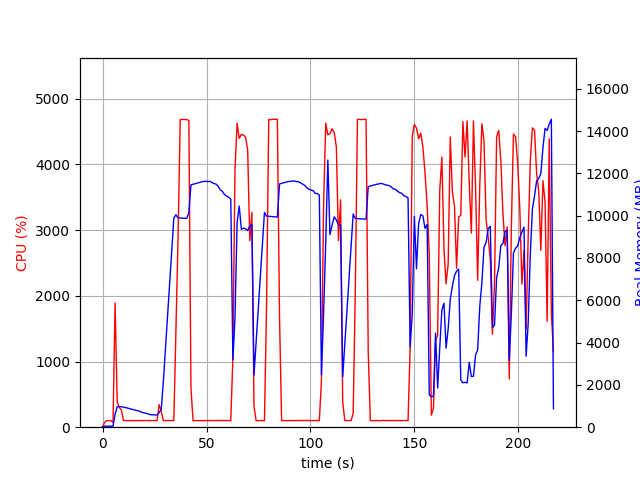

The file beside this chart, header and first rows:
elapsed_time, nproc, cpu, mem_real, mem_virtual
4.38690185546875e-05, 1, 0.0, 6.988, 3186
1.006, 1, 74.5, 48.85, 645.5
2.015, 1, 99.2, 48.85, 645.5
3.023, 1, 100.2, 48.85, 645.5
4.029, 1, 99.4, 48.85, 645.5
5.036, 2, 71.5, 37.93, 3321
6.044, 1, 1894, 615.7, 4599
7.051, 1, 382.2, 968.7, 4971
8.059, 1, 299.6, 968.7, 4971
9.066, 1, 262.1, 967.9, 4971
10.07, 1, 101.2, 944.4, 4971
11.08, 1, 101.3, 924.5, 4971
12.09, 1, 101.3, 904, 4971
13.09, 1, 100.3, 872.4, 4971
14.1, 1, 102.3, 848.9, 4971
15.11, 1, 100.2, 822.2, 4971
16.12, 1, 100.1, 799.5, 4971
17.13, 1, 101.0, 772.7, 4971
18.14, 1, 100.1, 741.3, 4971
19.15, 1, 101.0, 693.9, 4971
20.15, 1, 101.0, 678.3, 4971
21.16, 1, 102.1, 648.2, 4971
22.17, 1, 100.2, 623.5, 4971
23.18, 1, 101.1, 589.4, 4971
24.19, 1, 101.1, 587.5, 4971
25.2, 1, 100.1, 580.2, 4971
26.21, 1, 100.0, 575.5, 4971
27.22, 1, 343.7, 690.6, 5074
28.23, 1, 242.6, 843.5, 6862
29.24, 1, 100.0, 2147, 43304
30.25, 1, 101.1, 3710, 43304
31.26, 1, 102.0, 5277, 43304
32.27, 1, 101.0, 6809, 43304
33.28, 1, 103.0, 8340, 43304
34.29, 1, 100.0, 9890, 43304
35.3, 1, 1486, 10041, 43304
36.31, 1, 2870, 9898, 43304
37.35, 1, 4684, 9894, 43304
38.4, 1, 4686, 9885, 43304
39.44, 1, 4684, 9872, 43304
40.47, 1, 4683, 9870, 43304
41.51, 1, 4670, 10140, 43459
42.52, 1, 603.3, 11455, 44727
43.52, 1, 99.3, 11483, 44727
44.53, 1, 100.2, 11510, 44727
45.54, 1, 100.3, 11540, 44727
46.55, 1, 100.3, 11569, 44727
47.55, 1, 100.2, 11594, 44727
48.56, 1, 101.2, 11612, 44727
49.57, 1, 100.3, 11629, 44727
50.57, 1, 101.3, 11608, 44727
51.58, 1, 101.2, 11627, 44727
52.59, 1, 101.2, 11570, 44727
53.6, 1, 101.3, 11521, 44727
54.61, 1, 101.2, 11489, 44727
55.61, 1, 102.2, 11384, 44727
56.62, 1, 102.0, 11219, 44727
57.63, 1, 102.1, 11150, 44727
58.64, 1, 102.0, 10995, 44727
59.65, 1, 102.0, 10930, 44727
... 155 more rows
